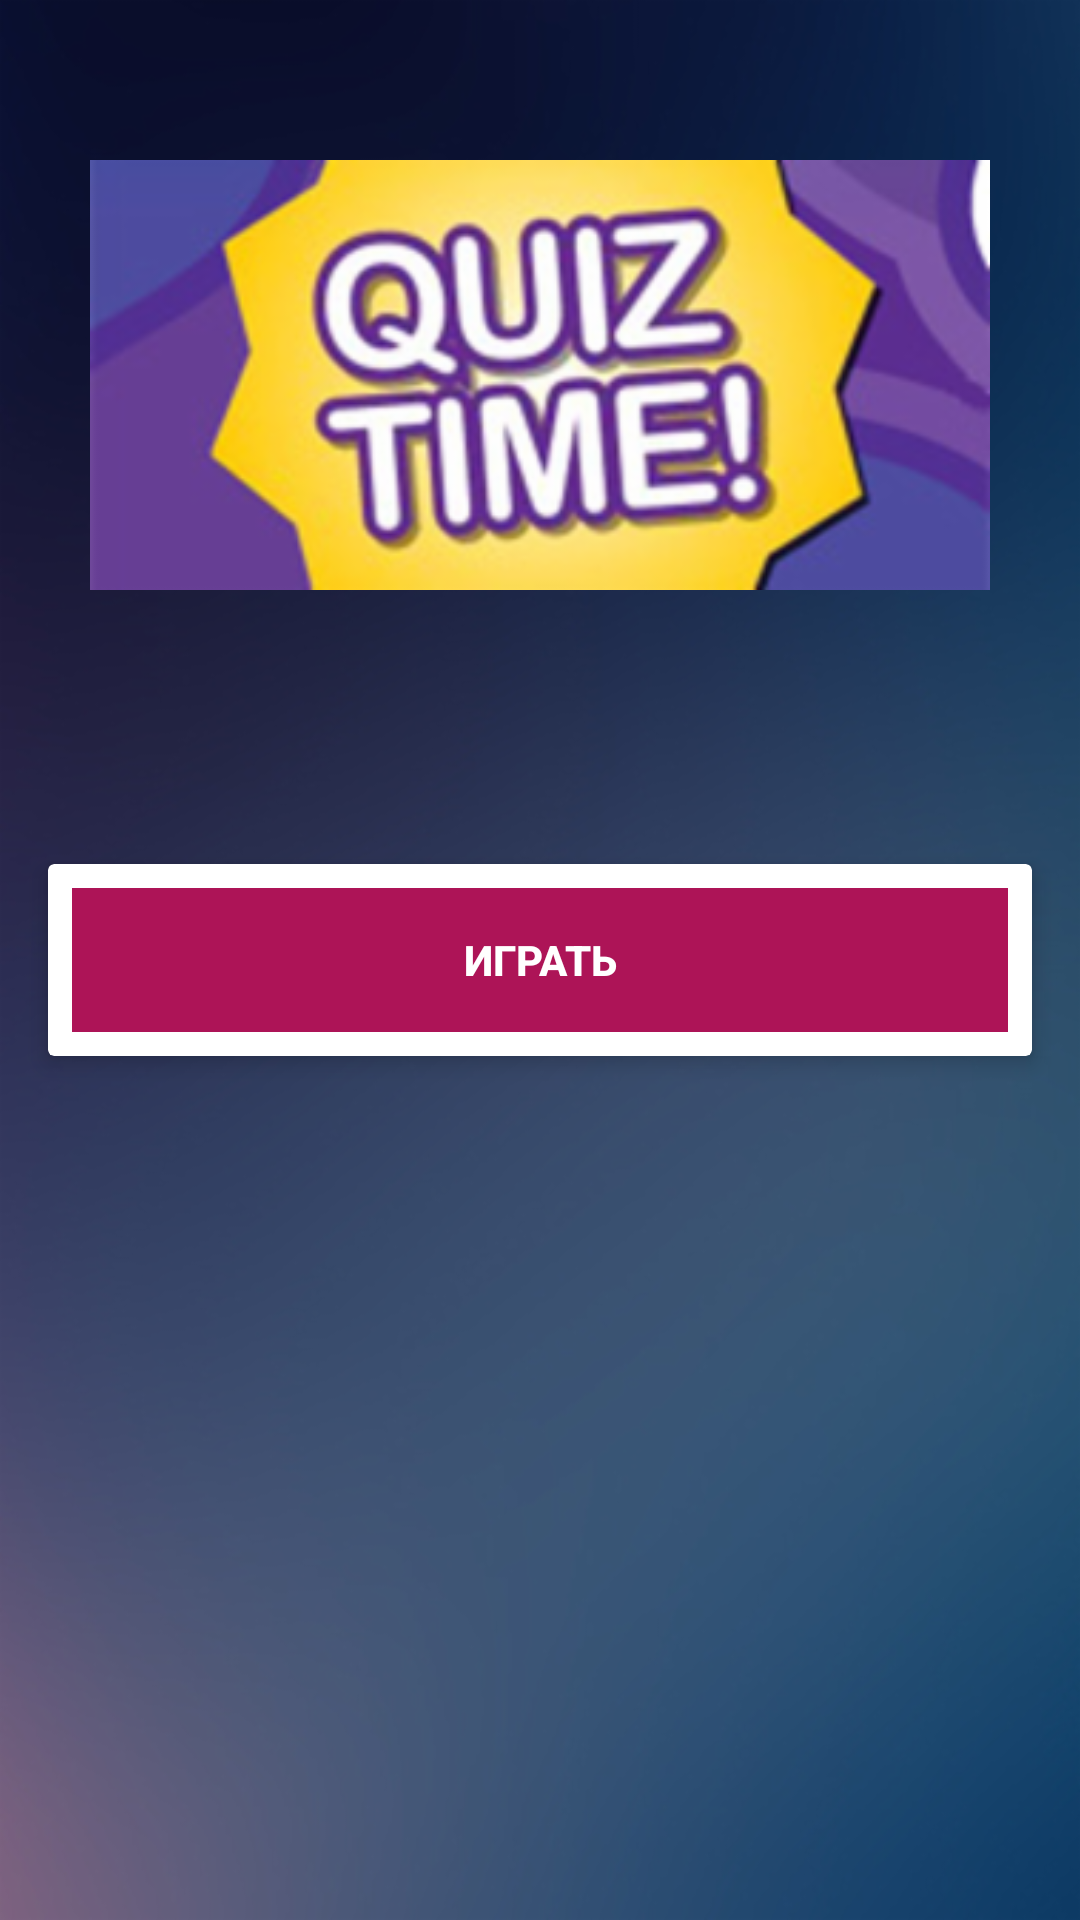

The Android layout XML behind this screen, and the referenced resources:
<!-- AndroidManifest.xml: application theme AppTheme -->
<!-- res/layout/activity_start.xml -->
<?xml version="1.0" encoding="utf-8"?>
<RelativeLayout xmlns:android="http://schemas.android.com/apk/res/android"
    xmlns:app="http://schemas.android.com/apk/res-auto"
    xmlns:tools="http://schemas.android.com/tools"
    android:layout_width="match_parent"
    android:layout_height="match_parent"
    android:background="@drawable/blur_background_6z_540x960"
    tools:context="com.example.gamepc.androidquiz.Start">

    <ImageView
        android:id="@+id/logo"
        android:src="@drawable/logo"
        android:layout_centerHorizontal="true"
        android:layout_alignParentTop="true"
        android:layout_marginTop="25dp"
        android:layout_width="300dp"
        android:layout_height="200dp" />
    
    <android.support.v7.widget.CardView
        app:cardElevation="4dp"
        android:layout_centerInParent="true"
        android:layout_margin="16dp"
        android:layout_width="match_parent"
        android:layout_height="wrap_content">

        <Button
            style="@style/Widget.AppCompat.Button.Borderless"
            android:id="@+id/btnPlay"
            android:layout_margin="8dp"
            android:background="#AD1457"
            android:foreground="?android:attr/selectableItemBackground"
            android:text="Играть"
            android:textColor="@android:color/white"
            android:textStyle="bold"
            android:theme="@style/MyButton"
            android:layout_width="match_parent"
            android:layout_height="wrap_content" />

    </android.support.v7.widget.CardView>
</RelativeLayout>
<!-- resources referenced by this layout -->
<resources>
  <!-- drawable blur_background_6z_540x960: png bitmap (drawable-hdpi, 135223 bytes) -->
  <!-- drawable logo: png bitmap (drawable-hdpi, 26112 bytes) -->
  <style name="MyButton" parent="Theme.AppCompat.Light">
          <item name="colorControlHighlight">#1CB3BC</item>
  
      </style>
  <style name="AppTheme" parent="Theme.AppCompat.Light.NoActionBar">
          
          <item name="colorPrimary">@color/colorPrimary</item>
          <item name="colorPrimaryDark">@color/colorPrimaryDark</item>
          <item name="colorAccent">@color/colorAccent</item>
      </style>
  <!-- not gathered from this repository: default colours our renderer supplied (Android Studio template values) -->
  <color name="colorPrimary">#FF6200EE</color>
  <color name="colorPrimaryDark">#FF3700B3</color>
  <color name="colorAccent">#FF03DAC5</color>
</resources>
